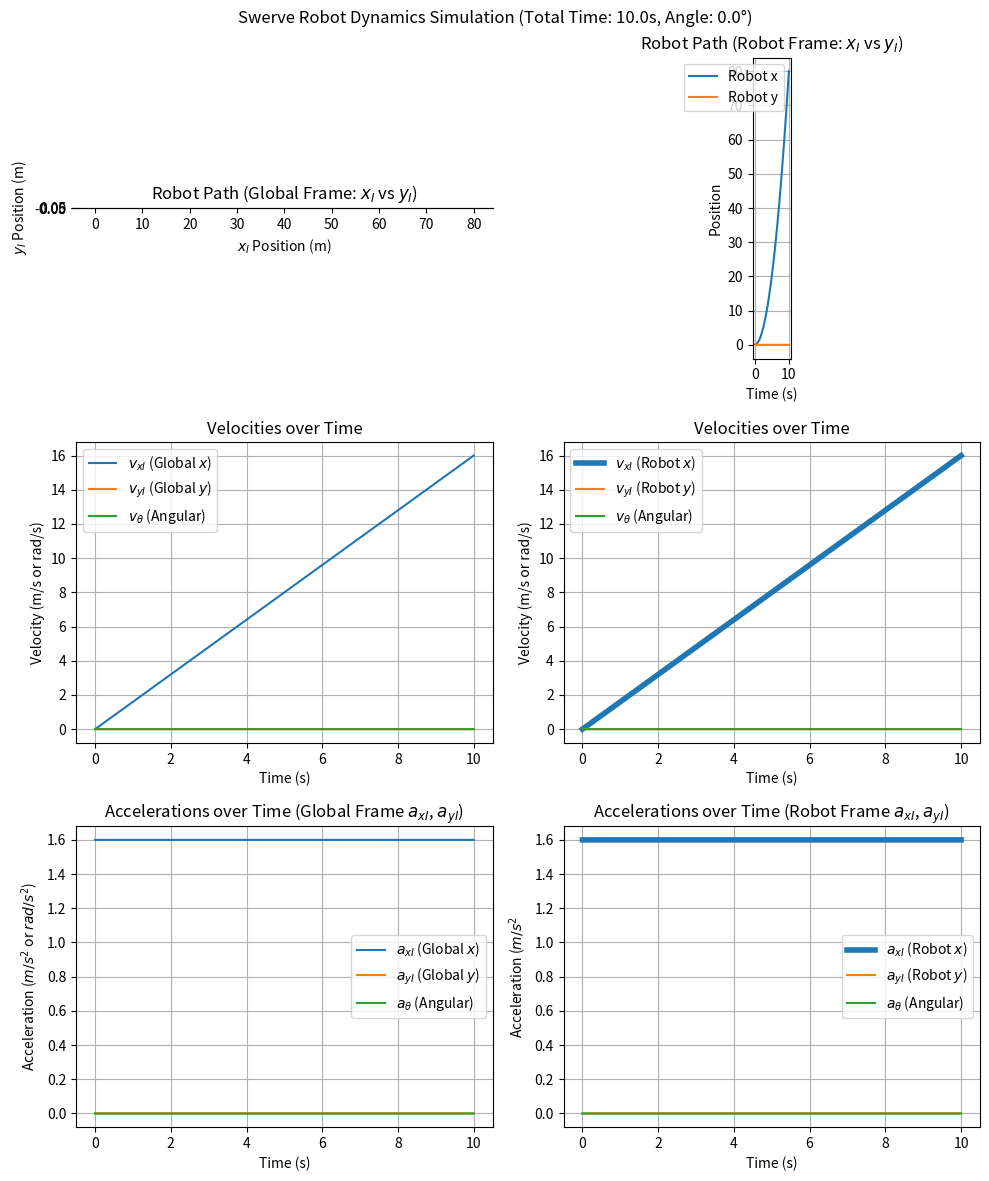

Generate this figure with matplotlib:
from typing import Tuple
import numpy as np
import math
import matplotlib.pyplot as plt
from scipy.integrate import odeint
from scipy.optimize import minimize

# --- INPUT PARAMETERS: Modify these values to run different scenarios ---
TIME_TOTAL = 10.0  # Total simulation time (s)
TIME_STEPS = 2000  # Number of simulation steps

# Command Inputs: Torque applied to all four wheels (FR, FL, RL, RR)
BASE_TORQUE = 1.  # N*m
# Example: Apply a slight torque asymmetry to induce rotation
WHEEL_TORQUES = np.array([1. * BASE_TORQUE, 1. * BASE_TORQUE, 1. * BASE_TORQUE, 1. * BASE_TORQUE])

# Command Inputs: Steering angle for all four wheels (FR, FL, RL, RR)
# Example: Steer slightly to the right to see a pronounced curve
ANGLE_DEGREE = 0.0  # Try 0.0 for straight or 15.0 for a curve
WHEEL_ANGLES = np.radians(np.array([ANGLE_DEGREE, ANGLE_DEGREE, ANGLE_DEGREE, ANGLE_DEGREE]))

# --- ROBOT CONSTANTS ---
m = 50.0  # kg (Mass)
I = 4.0  # kg*m^2 (Moment of Inertia about Z-axis)
L = 0.5  # m (Half-length)
W = 0.4  # m (Half-width)
r = 0.05  # m (Wheel radius)

M_MATRIX = np.array([[m, 0., 0.], [0., m, 0.0], [0., 0., I]])
# State Vector: [x, y, theta, vx_R, vy_R, v_theta]
X0 = np.array([0.0, 0.0, 0.0, 0.0, 0.0, 0.0])
TIME_POINTS = np.linspace(0, TIME_TOTAL, TIME_STEPS)


# --- DYNAMIC MODEL FUNCTIONS ---

def build_B(angles: np.ndarray, l: float, w: float) -> np.ndarray:
    """
    Builds the control input matrix B (3x4) which maps wheel forces (tau/r)
    in the Robot Frame to body forces [Fx_R, Fy_R, Tau_theta].
    """
    delta1, delta2, delta3, delta4 = angles

    L_pos, W_pos = l, w

    # Row 3 (Torque) Calculation: xi*sin(delta) - yi*cos(delta)
    tau_1 = L_pos * math.sin(delta1) - (-W_pos) * math.cos(delta1)  # FR
    tau_2 = L_pos * math.sin(delta2) - W_pos * math.cos(delta2)  # FL
    tau_3 = -L_pos * math.sin(delta3) - W_pos * math.cos(delta3)  # RL
    tau_4 = -L_pos * math.sin(delta4) - (-W_pos) * math.cos(delta4)  # RR

    return np.array([
        [math.cos(delta1), math.cos(delta2), math.cos(delta3), math.cos(delta4)],
        [math.sin(delta1), math.sin(delta2), math.sin(delta3), math.sin(delta4)],
        [tau_1, tau_2, tau_3, tau_4]
    ])


def swerve_dynamics_ode(X: np.ndarray, t: float, M_mat: np.ndarray, wheel_angles: np.ndarray, wheel_torques: np.ndarray,
                        l: float, w: float, r: float) -> np.ndarray:
    """
    The function for the ODE solver (odeint). It calculates the derivatives dX/dt.
    X: [x, y, theta, vx_R, vy_R, v_theta]
    dX/dt: [vx_G, vy_G, v_theta, ax_R, ay_R, a_theta]
    """
    # Unpack current state
    x, y, theta, vx_R, vy_R, v_theta = X

    # --- 1. Calculate accelerations in the Robot Frame ---
    B_mat = build_B(wheel_angles, l, w)
    F_R = (B_mat / r).dot(wheel_torques)

    # Calculate accelerations in the Robot Frame: a = M^{-1} * F
    accels_R = np.linalg.solve(M_mat, F_R)
    ax_R, ay_R, a_theta = accels_R

    # --- 2. Calculate velocities in the Global Frame ---
    R_mat = np.array([
        [math.cos(theta), -math.sin(theta)],
        [math.sin(theta), math.cos(theta)]
    ])
    V_R = np.array([vx_R, vy_R])
    V_G = R_mat.dot(V_R)
    vx_G, vy_G = V_G

    # --- 3. Assemble dX/dt vector ---
    dXdt = np.array([
        vx_G,
        vy_G,
        v_theta,
        ax_R,
        ay_R,
        a_theta
    ])

    return dXdt


def swerve_inverse_kinematics_analytical(accels_R: np.ndarray, M_mat: np.ndarray,
                                          l: float, w: float, r: float) -> Tuple[np.ndarray, np.ndarray]:
    """
    Analytical inverse kinematics: Find steering angles and wheel torques
    given desired accelerations in Robot Frame.
    
    Strategy:
    1. Point all wheels in direction of linear acceleration (for efficiency)
    2. Distribute torques asymmetrically to create angular acceleration
    
    This naturally creates:
    - Faster wheels on one side for rotation
    - All wheels pointing same direction for linear motion
    
    Args:
        accels_R: Desired accelerations [ax_R, ay_R, a_theta]
        M_mat: Mass/inertia matrix (3x3)
        l: Half-length of robot
        w: Half-width of robot
        r: Wheel radius
        
    Returns:
        (wheel_angles, wheel_torques): Wheel angles and torques
    """
    # Step 1: Calculate desired forces in Robot Frame
    F_R = M_mat.dot(accels_R)  # F = M * a
    Fx_R, Fy_R, Tau_theta = F_R
    
    # Step 2: Find the direction all wheels should point for linear motion
    # This minimizes steering and is most efficient
    F_linear = np.sqrt(Fx_R**2 + Fy_R**2)
    
    if F_linear < 1e-6:  # Nearly zero linear force - only rotation
        delta_all = 0.0  # Arbitrary direction (no preferred direction)
    else:
        delta_all = np.arctan2(Fy_R, Fx_R)
    
    # All wheels point the same direction
    wheel_angles = np.array([delta_all, delta_all, delta_all, delta_all])
    
    # Step 3: Build B matrix with this common angle
    B_mat = build_B(wheel_angles, l, w)
    
    # Step 4: Solve for wheel torques to produce both linear AND angular acceleration
    # We have 3 equations (Fx, Fy, Tau) and 4 unknowns (tau1, tau2, tau3, tau4)
    # Use least squares to find the minimum-norm solution
    # This will automatically make wheels on one side faster for rotation
    
    wheel_forces = np.linalg.lstsq(B_mat, F_R, rcond=None)[0]
    wheel_torques = r * wheel_forces
    
    return wheel_angles, wheel_torques



# --- MAIN EXECUTION ---

# Example: Inverse kinematics
print("=== INVERSE KINEMATICS EXAMPLE ===")
desired_accels = np.array([2.0, 0.5, 0.1])  # ax_R, ay_R, a_theta
print(f"Desired accelerations (Robot Frame): {desired_accels}")
print()

# RECOMMENDED: Analytical solution (fast, no optimization needed)
print("✓ Analytical Solution (Fast):")
angles_analytical, torques_analytical = swerve_inverse_kinematics_analytical(
    desired_accels, M_MATRIX, L, W, r
)
print(f"  Steering angles: {np.degrees(angles_analytical)}°")
print(f"  Wheel torques: {torques_analytical}")
print()


# --- FORWARD DYNAMICS SIMULATION ---

# Print initial acceleration for verification
B_initial = build_B(WHEEL_ANGLES, L, W)
accels_initial = np.linalg.solve(M_MATRIX, (B_initial / r).dot(WHEEL_TORQUES))
print(f"Initial Robot Frame Accelerations: [ax_R, ay_R, a_theta] = {accels_initial} (m/s^2, rad/s^2)")
print("-" * 50)

# Solve the ODE (Integrate the dynamics over time)
solution = odeint(
    swerve_dynamics_ode,
    X0,
    TIME_POINTS,
    args=(M_MATRIX, WHEEL_ANGLES, WHEEL_TORQUES, L, W, r)
)

# Separate the results
x_G = solution[:, 0]
y_G = solution[:, 1]
theta = solution[:, 2]
vx_R = solution[:, 3]
vy_R = solution[:, 4]
v_theta = solution[:, 5]

# Calculate Global Frame Velocities for the velocity plot
vx_G = vx_R * np.cos(theta) - vy_R * np.sin(theta)
vy_G = vx_R * np.sin(theta) + vy_R * np.cos(theta)

# The accelerations are the derivatives calculated in the ODE,
# which is the instantaneous value of the last three components of dX/dt.
# We run the ODE function *without* changing the state X to extract the
# instantaneous derivatives at every point.

# Create an array to store the accelerations [ax_R, ay_R, a_theta]
accels_R_all = np.zeros((TIME_STEPS, 3))
for i, X in enumerate(solution):
    dXdt = swerve_dynamics_ode(X, TIME_POINTS[i], M_MATRIX, WHEEL_ANGLES, WHEEL_TORQUES, L, W, r)
    # The accelerations are the last three elements of dXdt: [ax_R, ay_R, a_theta]
    accels_R_all[i] = dXdt[3:6]

ax_R = accels_R_all[:, 0]
ay_R = accels_R_all[:, 1]
a_theta = accels_R_all[:, 2]

# Transform accelerations from Robot Frame (ax_R, ay_R) to Global Frame (ax_G, ay_G)
# Note: The acceleration transformation is the same as the velocity transformation (V_I = R*V_R)
ax_G = ax_R * np.cos(theta) - ay_R * np.sin(theta)
ay_G = ax_R * np.sin(theta) + ay_R * np.cos(theta)

# --- PLOTTING ---

fig, axs = plt.subplots(3, 2, figsize=(10, 12))
fig.suptitle(f"Swerve Robot Dynamics Simulation (Total Time: {TIME_TOTAL}s, Angle: {ANGLE_DEGREE}°)")

# 1. Plot Path (Global Frame Position)
axs[0][0].plot(x_G, y_G, label='Robot Path')
axs[0][0].set_title('Robot Path (Global Frame: $x_I$ vs $y_I$)')
axs[0][0].set_xlabel('$x_I$ Position (m)')
axs[0][0].set_ylabel('$y_I$ Position (m)')
axs[0][0].grid(True)
axs[0][0].set_aspect('equal', adjustable='box')  # Keep the path visually accurate

# 2. Plot Velocities (Global and Rotational)
axs[1][0].plot(TIME_POINTS, vx_G, label='$v_{xI}$ (Global $x$)')
axs[1][0].plot(TIME_POINTS, vy_G, label='$v_{yI}$ (Global $y$)')
axs[1][0].plot(TIME_POINTS, v_theta, label='$v_{\\theta}$ (Angular)')
axs[1][0].set_title('Velocities over Time')
axs[1][0].set_xlabel('Time (s)')
axs[1][0].set_ylabel('Velocity (m/s or rad/s)')
axs[1][0].legend()
axs[1][0].grid(True)

# 3. Plot Accelerations (Global and Rotational)
axs[2][0].plot(TIME_POINTS, ax_G, label='$a_{xI}$ (Global $x$)')
axs[2][0].plot(TIME_POINTS, ay_G, label='$a_{yI}$ (Global $y$)')
axs[2][0].plot(TIME_POINTS, a_theta, label='$a_{\\theta}$ (Angular)')
axs[2][0].set_title('Accelerations over Time (Global Frame $a_{xI}$, $a_{yI}$)')
axs[2][0].set_xlabel('Time (s)')
axs[2][0].set_ylabel('Acceleration ($m/s^2$ or $rad/s^2$)')
axs[2][0].legend()
axs[2][0].grid(True)

# 4. Plot positions (Robot Frame Position)
axs[0][1].plot(TIME_POINTS, x_G, label='Robot x')
axs[0][1].plot(TIME_POINTS, y_G, label='Robot y')
axs[0][1].set_title('Robot Path (Robot Frame: $x_I$ vs $y_I$)')
axs[0][1].set_xlabel('Time (s)')
axs[0][1].set_ylabel('Position')
axs[0][1].grid(True)
axs[0][1].legend()
axs[0][1].set_aspect('equal', adjustable='box')  # Keep the path visually accurate


# 4. Plot Velocities (Robot and Rotational)
axs[1][1].plot(TIME_POINTS, vx_R, label='$v_{xI}$ (Robot $x$)', linewidth=4)
axs[1][1].plot(TIME_POINTS, vy_R, label='$v_{yI}$ (Robot $y$)')
axs[1][1].plot(TIME_POINTS, v_theta, label='$v_{\\theta}$ (Angular)')
axs[1][1].set_title('Velocities over Time')
axs[1][1].set_xlabel('Time (s)')
axs[1][1].set_ylabel('Velocity (m/s or rad/s)')
axs[1][1].legend()
axs[1][1].grid(True)

# 5. Plot Accelerations (In Robot Frame)
axs[2][1].plot(TIME_POINTS, ax_R, label='$a_{xI}$ (Robot $x$)', linewidth=4)
axs[2][1].plot(TIME_POINTS, ay_R, label='$a_{yI}$ (Robot $y$)')
axs[2][1].plot(TIME_POINTS, a_theta, label='$a_{\\theta}$ (Angular)')
axs[2][1].set_title('Accelerations over Time (Robot Frame $a_{xI}$, $a_{yI}$)')
axs[2][1].set_xlabel('Time (s)')
axs[2][1].set_ylabel('Acceleration ($m/s^2$')
axs[2][1].legend()
axs[2][1].grid(True)

plt.tight_layout()
plt.show()